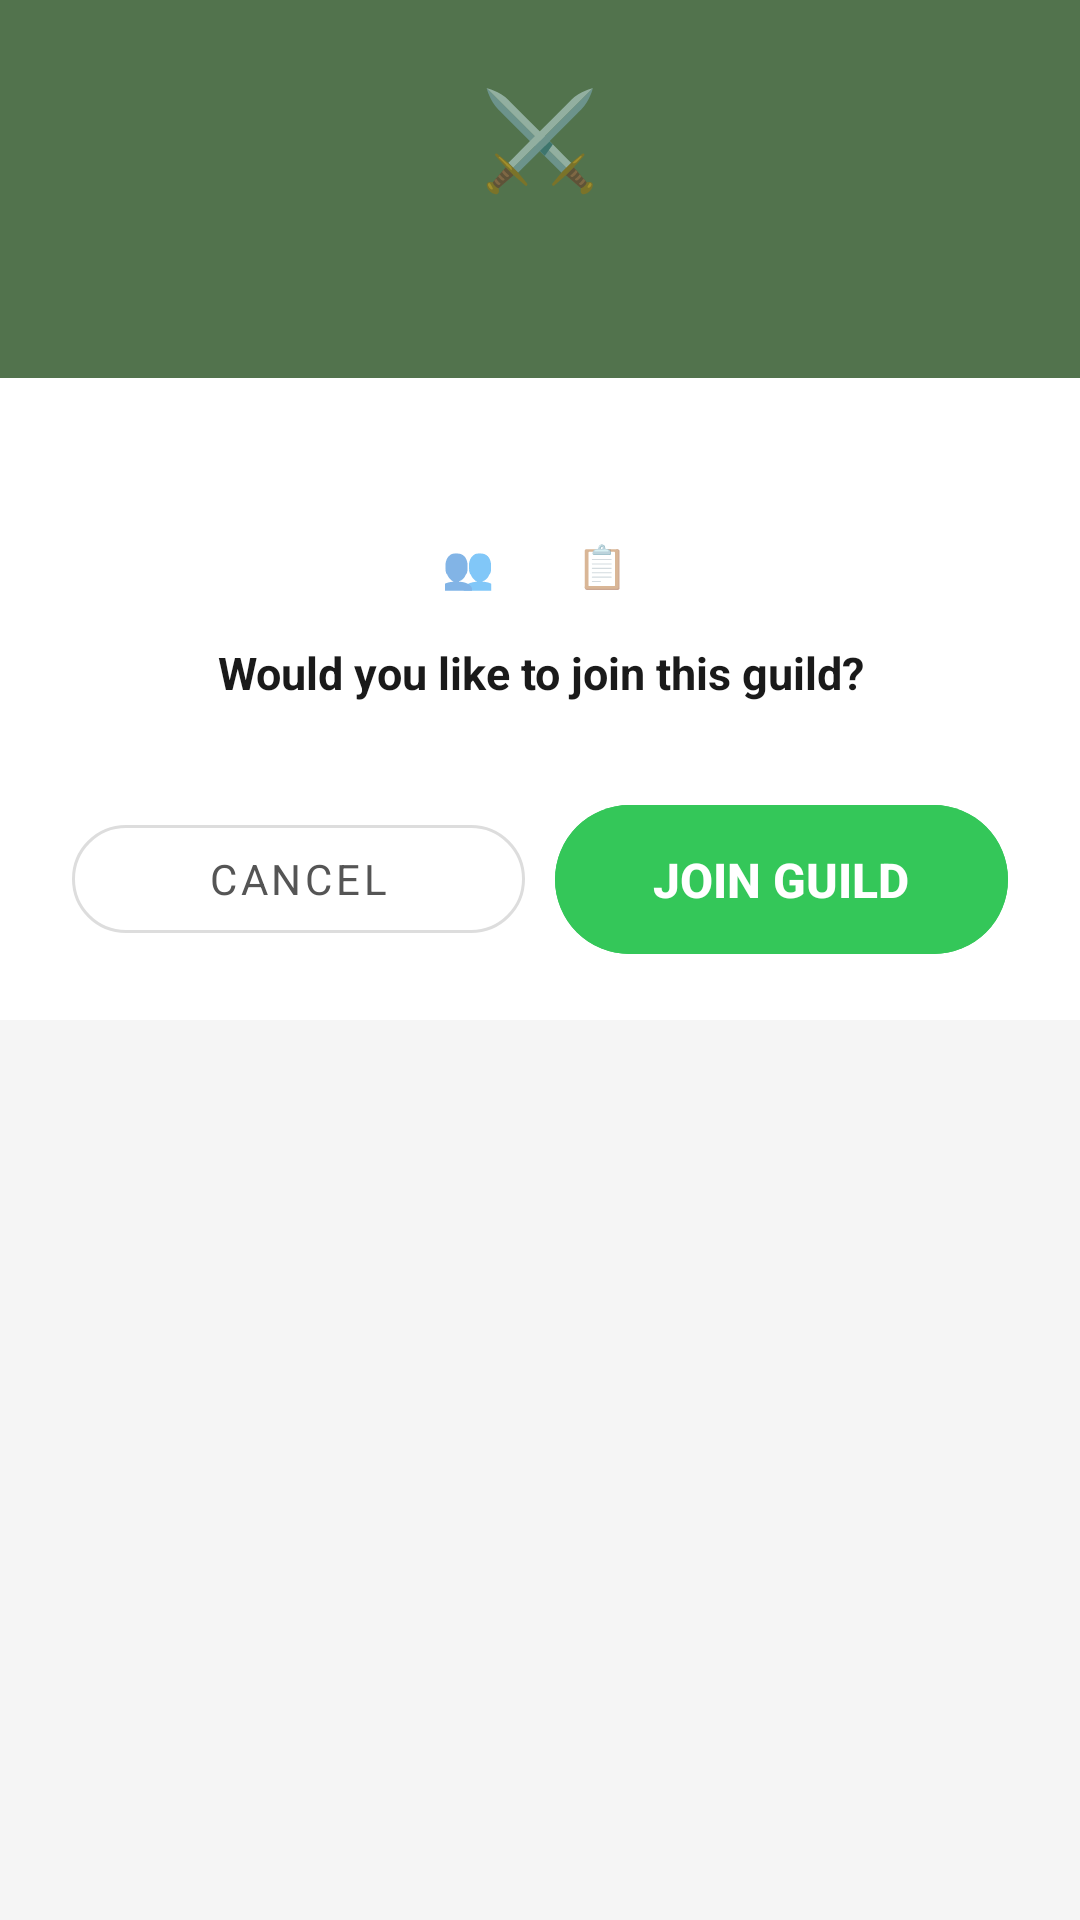

Android layout source for this screen:
<!-- AndroidManifest.xml: application theme Theme.GuildHall -->
<!-- res/layout/dialog_join_guild.xml -->
<?xml version="1.0" encoding="utf-8"?>
<LinearLayout
    xmlns:android="http://schemas.android.com/apk/res/android"
    android:layout_width="match_parent"
    android:layout_height="wrap_content"
    android:background="@drawable/bg_dialog"
    android:orientation="vertical"
    android:layout_marginHorizontal="24dp">

    
    <LinearLayout
        android:layout_width="match_parent"
        android:layout_height="wrap_content"
        android:background="@color/panel_bg"
        android:gravity="center"
        android:orientation="vertical"
        android:paddingVertical="24dp"
        android:paddingHorizontal="20dp">

        <TextView
            android:layout_width="wrap_content"
            android:layout_height="wrap_content"
            android:text="⚔️"
            android:textSize="32sp"
            android:layout_marginBottom="8dp" />

        <TextView
            android:id="@+id/tvGuildName"
            android:layout_width="wrap_content"
            android:layout_height="wrap_content"
            android:fontFamily="sans-serif-medium"
            android:gravity="center"
            android:textColor="@color/surface_white"
            android:textSize="20sp"
            android:textStyle="bold" />
    </LinearLayout>

    
    <LinearLayout
        android:layout_width="match_parent"
        android:layout_height="wrap_content"
        android:orientation="vertical"
        android:paddingHorizontal="24dp"
        android:paddingTop="20dp"
        android:paddingBottom="8dp"
        android:background="@color/surface_white">

        <TextView
            android:id="@+id/tvGuildDescription"
            android:layout_width="match_parent"
            android:layout_height="wrap_content"
            android:gravity="center"
            android:textColor="@color/text_secondary"
            android:textSize="14sp"
            android:layout_marginBottom="14dp"
            android:lineSpacingMultiplier="1.4" />

        
        <LinearLayout
            android:layout_width="match_parent"
            android:layout_height="wrap_content"
            android:gravity="center"
            android:orientation="horizontal"
            android:layout_marginBottom="16dp">

            <LinearLayout
                android:layout_width="wrap_content"
                android:layout_height="wrap_content"
                android:gravity="center_vertical"
                android:orientation="horizontal"
                android:layout_marginEnd="24dp">

                <TextView
                    android:layout_width="wrap_content"
                    android:layout_height="wrap_content"
                    android:text="👥 "
                    android:textSize="14sp" />

                <TextView
                    android:id="@+id/tvMemberCount"
                    android:layout_width="wrap_content"
                    android:layout_height="wrap_content"
                    android:textColor="@color/text_secondary"
                    android:textSize="13sp" />
            </LinearLayout>

            <LinearLayout
                android:layout_width="wrap_content"
                android:layout_height="wrap_content"
                android:gravity="center_vertical"
                android:orientation="horizontal">

                <TextView
                    android:layout_width="wrap_content"
                    android:layout_height="wrap_content"
                    android:text="📋 "
                    android:textSize="14sp" />

                <TextView
                    android:id="@+id/tvQuestCount"
                    android:layout_width="wrap_content"
                    android:layout_height="wrap_content"
                    android:textColor="@color/text_secondary"
                    android:textSize="13sp" />
            </LinearLayout>
        </LinearLayout>

        <TextView
            android:layout_width="match_parent"
            android:layout_height="wrap_content"
            android:gravity="center"
            android:text="Would you like to join this guild?"
            android:textColor="@color/text_primary"
            android:textSize="15sp"
            android:textStyle="bold"
            android:layout_marginBottom="4dp" />
    </LinearLayout>

    
    <LinearLayout
        android:layout_width="match_parent"
        android:layout_height="wrap_content"
        android:gravity="center"
        android:orientation="horizontal"
        android:paddingHorizontal="24dp"
        android:paddingVertical="16dp"
        android:background="@color/surface_white">

        <com.google.android.material.button.MaterialButton
            android:id="@+id/btnCancel"
            style="@style/Widget.MaterialComponents.Button.OutlinedButton"
            android:layout_width="0dp"
            android:layout_height="wrap_content"
            android:layout_weight="1"
            android:layout_marginEnd="10dp"
            android:text="Cancel"
            android:textColor="@color/text_secondary"
            app:strokeColor="@color/border_default"
            app:cornerRadius="20dp"
            xmlns:app="http://schemas.android.com/apk/res-auto" />

        <com.google.android.material.button.MaterialButton
            android:id="@+id/btnJoin"
            style="@style/Widget.GuildHall.Button.Primary"
            android:layout_width="0dp"
            android:layout_height="wrap_content"
            android:layout_weight="1"
            android:text="Join Guild" />
    </LinearLayout>
</LinearLayout>
<!-- resources referenced by this layout -->
<resources>
  <color name="border_default">#DDDDDD</color>
  <color name="panel_bg">#52734D</color>
  <color name="surface_white">#FFFFFF</color>
  <color name="text_primary">#1A1A1A</color>
  <color name="text_secondary">#555555</color>
  <style name="Widget.GuildHall.Button.Primary" parent="Widget.MaterialComponents.Button">
          <item name="android:backgroundTint">@color/primary_green</item>
          <item name="android:textColor">@color/surface_white</item>
          <item name="android:textSize">16sp</item>
          <item name="android:textStyle">bold</item>
          <item name="android:fontFamily">sans-serif-medium</item>
          <item name="cornerRadius">50dp</item>
          <item name="android:paddingTop">14dp</item>
          <item name="android:paddingBottom">14dp</item>
          <item name="android:letterSpacing">0</item>
          <item name="android:elevation">0dp</item>
          <item name="android:stateListAnimator">@null</item>
      </style>
  <style name="Theme.GuildHall" parent="Theme.MaterialComponents.Light.NoActionBar">
          <item name="colorPrimary">@color/primary_green</item>
          <item name="colorPrimaryDark">@color/status_bar</item>
          <item name="colorAccent">@color/primary_green</item>
          <item name="android:windowBackground">@color/background</item>
          <item name="android:statusBarColor">@color/status_bar</item>
          <item name="android:fontFamily">sans-serif</item>
      </style>
  <color name="primary_green">#34C759</color>
  <color name="status_bar">#3A5C36</color>
  <color name="background">#F5F5F5</color>
</resources>
